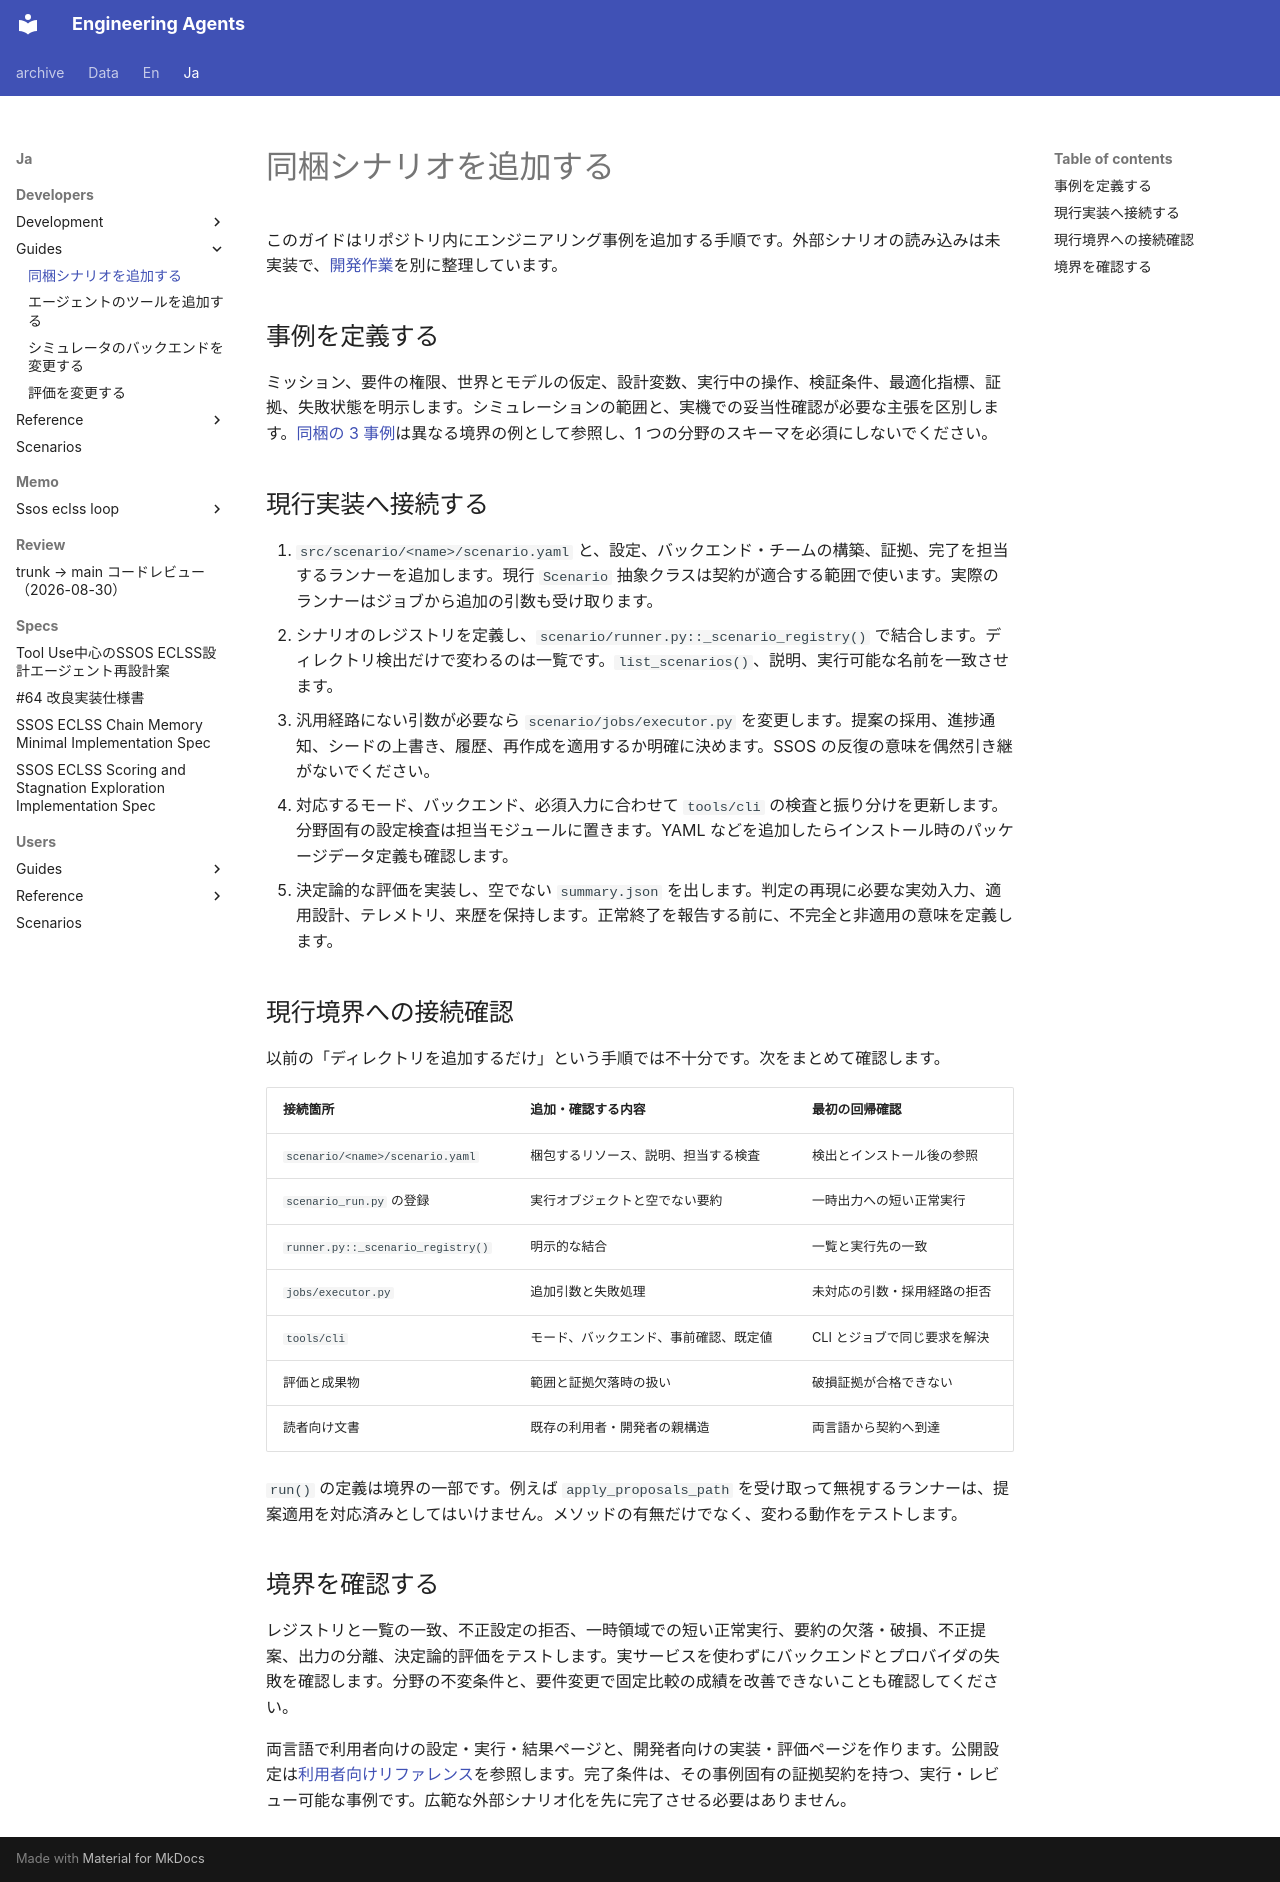

repository: hirototamura/engineering_agents · page: ja/developers/guides/add-scenario/index.html · generator: mkdocs

# 同梱シナリオを追加する

このガイドはリポジトリ内にエンジニアリング事例を追加する手順です。外部シナリオの読み込みは未実装で、[開発作業](../development/external-scenarios.md)を別に整理しています。

## 事例を定義する

ミッション、要件の権限、世界とモデルの仮定、設計変数、実行中の操作、検証条件、最適化指標、証拠、失敗状態を明示します。シミュレーションの範囲と、実機での妥当性確認が必要な主張を区別します。[同梱の 3 事例](../scenarios/index.md)は異なる境界の例として参照し、1 つの分野のスキーマを必須にしないでください。

## 現行実装へ接続する

1. `src/scenario/<name>/scenario.yaml` と、設定、バックエンド・チームの構築、証拠、完了を担当するランナーを追加します。現行 `Scenario` 抽象クラスは契約が適合する範囲で使います。実際のランナーはジョブから追加の引数も受け取ります。
2. シナリオのレジストリを定義し、`scenario/runner.py::_scenario_registry()` で結合します。ディレクトリ検出だけで変わるのは一覧です。`list_scenarios()`、説明、実行可能な名前を一致させます。
3. 汎用経路にない引数が必要なら `scenario/jobs/executor.py` を変更します。提案の採用、進捗通知、シードの上書き、履歴、再作成を適用するか明確に決めます。SSOS の反復の意味を偶然引き継がないでください。
4. 対応するモード、バックエンド、必須入力に合わせて `tools/cli` の検査と振り分けを更新します。分野固有の設定検査は担当モジュールに置きます。YAML などを追加したらインストール時のパッケージデータ定義も確認します。
5. 決定論的な評価を実装し、空でない `summary.json` を出します。判定の再現に必要な実効入力、適用設計、テレメトリ、来歴を保持します。正常終了を報告する前に、不完全と非適用の意味を定義します。

## 現行境界への接続確認

以前の「ディレクトリを追加するだけ」という手順では不十分です。次をまとめて確認します。

| 接続箇所 | 追加・確認する内容 | 最初の回帰確認 |
| --- | --- | --- |
| `scenario/<name>/scenario.yaml` | 梱包するリソース、説明、担当する検査 | 検出とインストール後の参照 |
| `scenario_run.py` の登録 | 実行オブジェクトと空でない要約 | 一時出力への短い正常実行 |
| `runner.py::_scenario_registry()` | 明示的な結合 | 一覧と実行先の一致 |
| `jobs/executor.py` | 追加引数と失敗処理 | 未対応の引数・採用経路の拒否 |
| `tools/cli` | モード、バックエンド、事前確認、既定値 | CLI とジョブで同じ要求を解決 |
| 評価と成果物 | 範囲と証拠欠落時の扱い | 破損証拠が合格できない |
| 読者向け文書 | 既存の利用者・開発者の親構造 | 両言語から契約へ到達 |

`run()` の定義は境界の一部です。例えば `apply_proposals_path` を受け取って無視するランナーは、提案適用を対応済みとしてはいけません。メソッドの有無だけでなく、変わる動作をテストします。

## 境界を確認する

レジストリと一覧の一致、不正設定の拒否、一時領域での短い正常実行、要約の欠落・破損、不正提案、出力の分離、決定論的評価をテストします。実サービスを使わずにバックエンドとプロバイダの失敗を確認します。分野の不変条件と、要件変更で固定比較の成績を改善できないことも確認してください。

両言語で利用者向けの設定・実行・結果ページと、開発者向けの実装・評価ページを作ります。公開設定は[利用者向けリファレンス](../../users/reference/configuration.md)を参照します。完了条件は、その事例固有の証拠契約を持つ、実行・レビュー可能な事例です。広範な外部シナリオ化を先に完了させる必要はありません。
